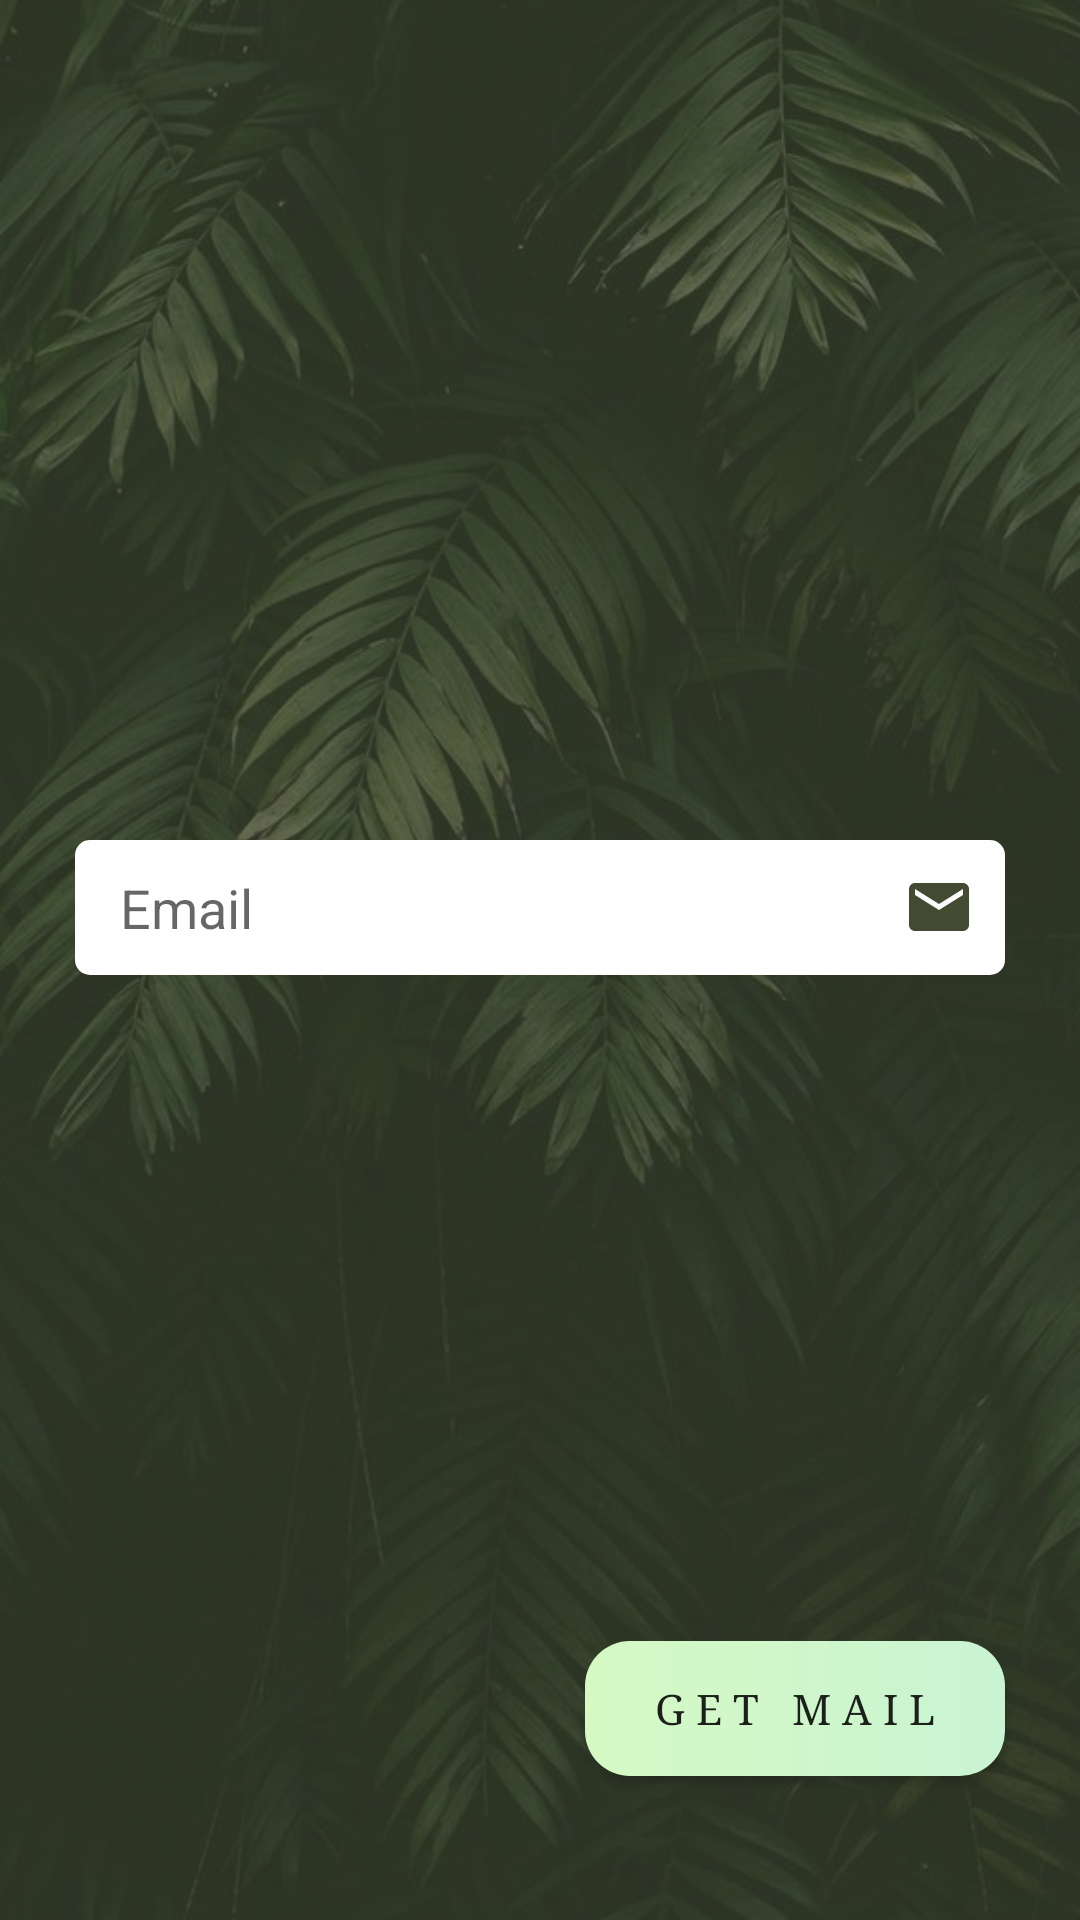

Here is an Android app screen rendered from its layout file. Give the layout XML and the strings, colors and styles it references.
<!-- AndroidManifest.xml: application theme AppTheme -->
<!-- res/layout/activity_forgot_password.xml -->
<RelativeLayout
    xmlns:android="http://schemas.android.com/apk/res/android"
    xmlns:app="http://schemas.android.com/apk/res-auto"
    xmlns:tools="http://schemas.android.com/tools"
    android:layout_width="match_parent"
    android:layout_height="match_parent"
    tools:context=".LoginActivity"
    android:background="@drawable/backone">

    <ImageView
        android:layout_width="match_parent"
        android:layout_height="match_parent"
        android:background="@drawable/gradback"/>

    <EditText
        android:id="@+id/forget_email"
        android:layout_width="match_parent"
        android:layout_height="45dp"
        android:layout_marginStart="25dp"
        android:layout_marginTop="280dp"
        android:layout_marginEnd="25dp"
        android:background="@drawable/input"
        android:drawableEnd="@drawable/email"
        android:hint="Email"
        android:inputType="textEmailAddress"
        android:paddingStart="15dp"
        android:paddingEnd="10dp" />

    <Button
        android:id="@+id/log_btn"
        android:layout_width="140dp"
        android:layout_height="45dp"
        android:layout_alignEnd="@+id/forget_email"
        android:layout_alignParentBottom="true"
        android:layout_gravity="end"
        android:layout_marginStart="30dp"
        android:layout_marginEnd="0dp"
        android:layout_marginBottom="48dp"
        android:background="@drawable/buttons"
        android:fontFamily="serif"
        android:text="G E T   M A I L" />

</RelativeLayout>
<!-- resources referenced by this layout -->
<resources>
  <!-- drawable backone: jpg bitmap (drawable, 130269 bytes) -->
  <!-- drawable buttons (drawable) -->
  <?xml version="1.0" encoding="utf-8"?>
  <shape xmlns:android="http://schemas.android.com/apk/res/android">
      <gradient
          android:startColor="#d6f9c4"
          android:endColor="#c9f4d2"/>
      <corners
          android:radius="15dp"/>
  </shape>
  <!-- drawable email (drawable) -->
  <vector android:height="24dp" android:tint="#434A32"
      android:viewportHeight="24.0" android:viewportWidth="24.0"
      android:width="24dp" xmlns:android="http://schemas.android.com/apk/res/android">
      <path android:fillColor="#FF000000" android:pathData="M20,4L4,4c-1.1,0 -1.99,0.9 -1.99,2L2,18c0,1.1 0.9,2 2,2h16c1.1,0 2,-0.9 2,-2L22,6c0,-1.1 -0.9,-2 -2,-2zM20,8l-8,5 -8,-5L4,6l8,5 8,-5v2z"/>
  </vector>
  <!-- drawable gradback (drawable) -->
  <?xml version="1.0" encoding="utf-8"?>
  <shape xmlns:android="http://schemas.android.com/apk/res/android">
      <solid android:color="#A6434A32"/>
  </shape>
  <!-- drawable input (drawable) -->
  <?xml version="1.0" encoding="utf-8"?>
  <shape xmlns:android="http://schemas.android.com/apk/res/android">
      <solid android:color="#FEFEFE"/>
      <corners android:radius="5dp"/>
  </shape>
  <style name="AppTheme" parent="Theme.AppCompat.Light.NoActionBar">
          
          <item name="colorPrimary">@color/colorPrimary</item>
          <item name="colorPrimaryDark">@color/colorPrimaryDark</item>
          <item name="colorAccent">@color/colorAccent</item>
      </style>
  <color name="colorPrimary">#008577</color>
  <color name="colorPrimaryDark">#00574B</color>
  <color name="colorAccent">#D81B60</color>
</resources>
